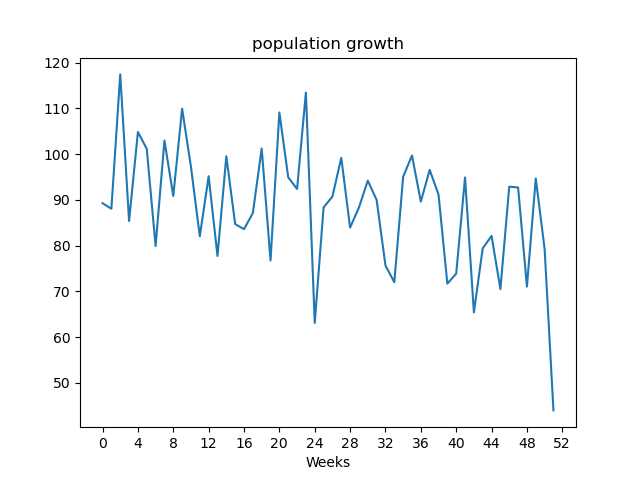

The data file committed next to this chart (first rows):
, value
Week1, 89.28
Week2, 88.08
Week3, 117.5
Week4, 85.4
Week5, 104.9
Week6, 101.2
Week7, 79.91
Week8, 103
Week9, 90.88
Week10, 110
Week11, 97.23
Week12, 82.06
Week13, 95.19
Week14, 77.75
Week15, 99.54
Week16, 84.72
Week17, 83.61
Week18, 87.13
Week19, 101.2
Week20, 76.77
Week21, 109.1
Week22, 94.96
Week23, 92.4
Week24, 113.5
Week25, 63.1
Week26, 88.37
Week27, 90.74
Week28, 99.22
Week29, 83.96
Week30, 88.35
Week31, 94.22
Week32, 90.01
Week33, 75.67
Week34, 72.02
Week35, 95.08
Week36, 99.72
Week37, 89.63
Week38, 96.56
Week39, 91.2
Week40, 71.7
Week41, 73.9
Week42, 94.92
Week43, 65.43
Week44, 79.42
Week45, 82.14
Week46, 70.51
Week47, 92.9
Week48, 92.73
Week49, 71.06
Week50, 94.7
Week51, 79.27
Week52, 43.99
